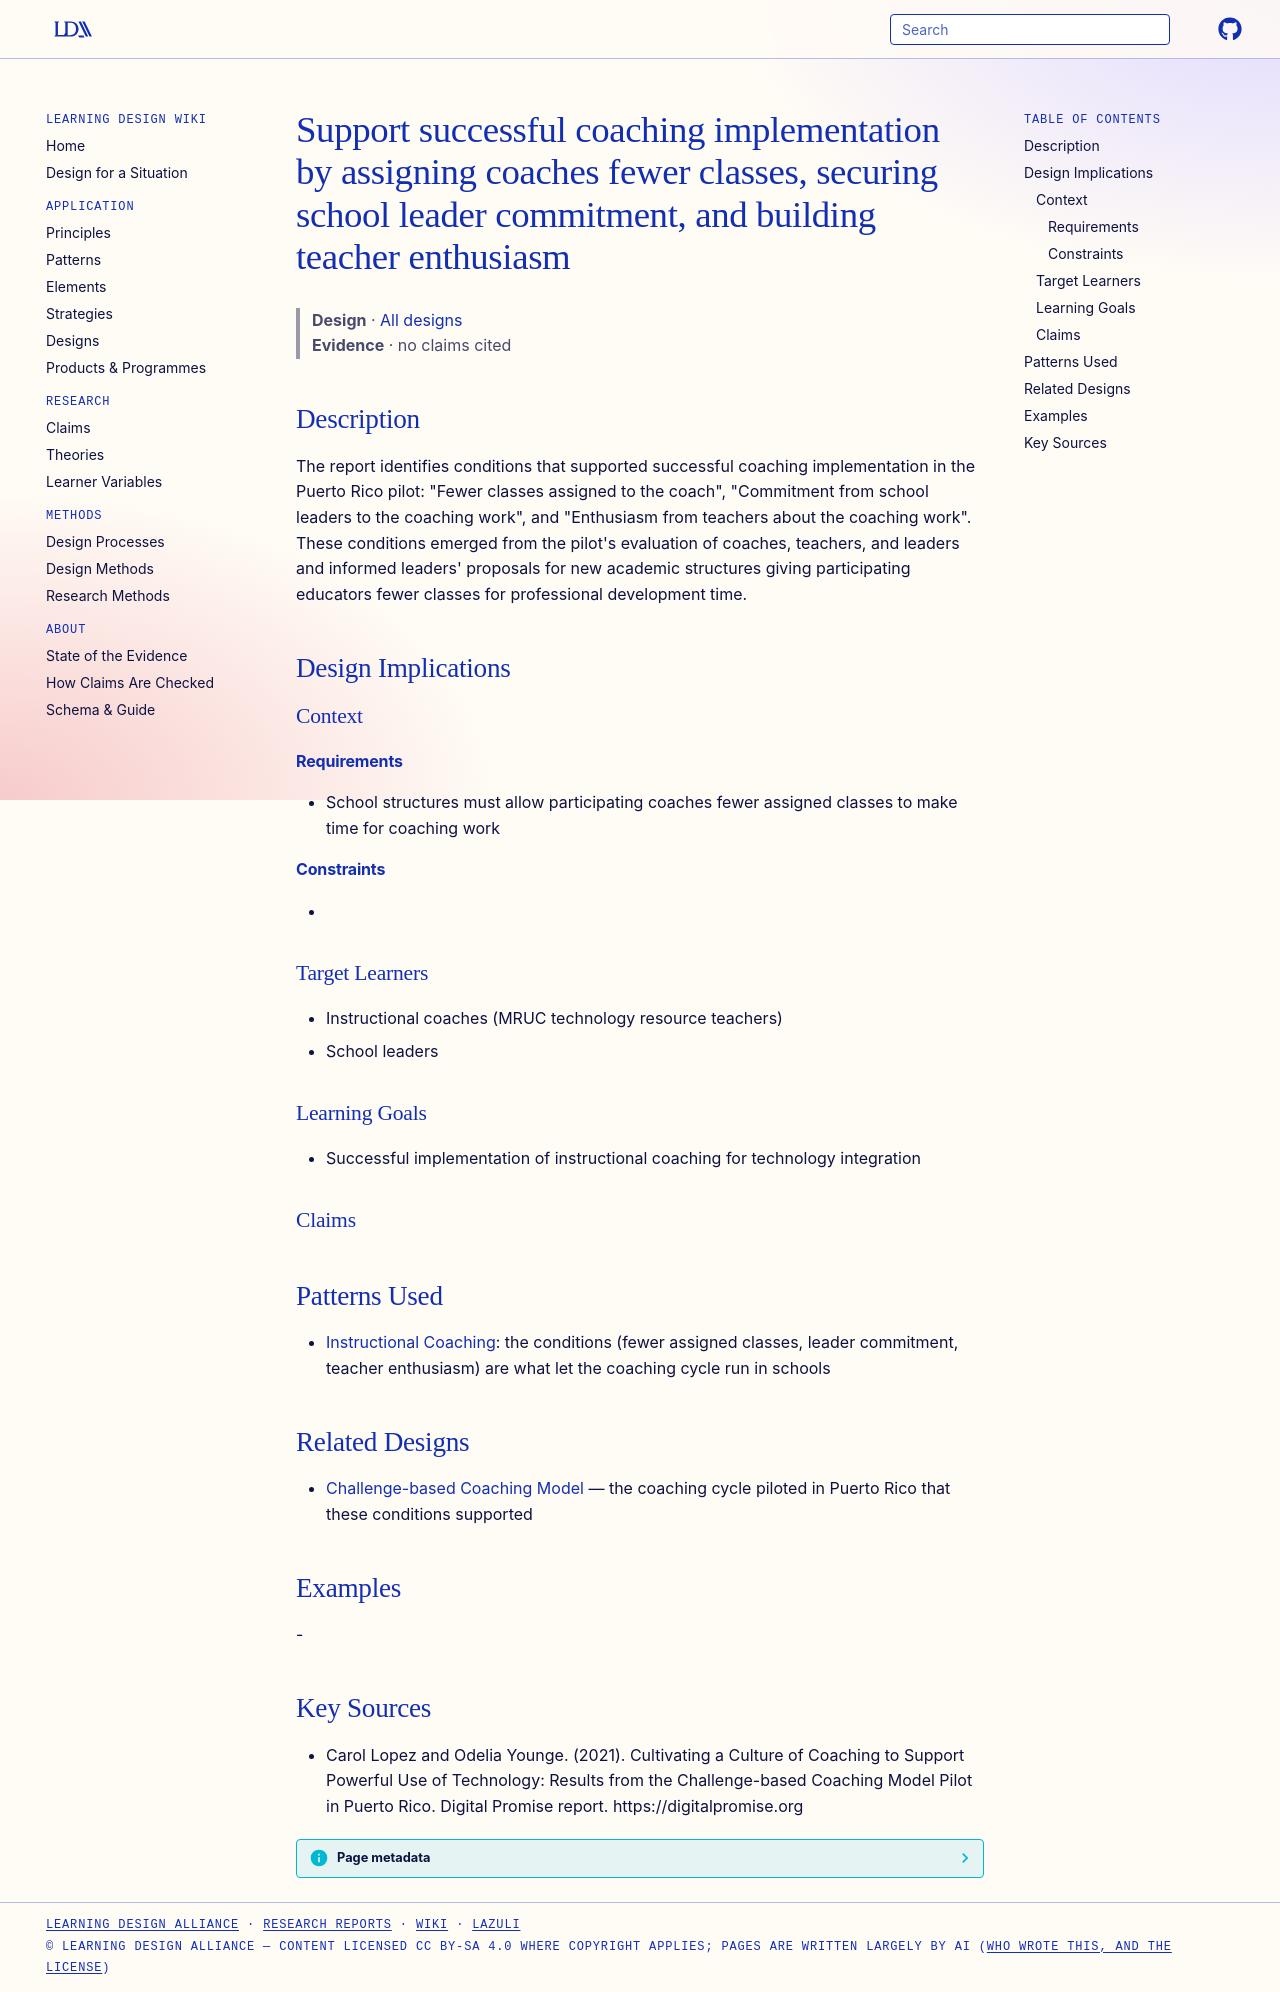

repository: Learning-Design-Alliance/learning-wiki · page: designs/conditions-for-successful-coaching-implementation/index.html · generator: mkdocs

---
type: design
id: conditions-for-successful-coaching-implementation
title: Support successful coaching implementation by assigning coaches fewer classes, securing school leader commitment, and building teacher enthusiasm
description: "The report identifies conditions that supported successful coaching implementation in the Puerto Rico pilot: \"Fewer classes assigned to the coach\", \"Commitment from school leaders to the coaching work\", and \"Enthusias..."
status: review
generated:
  by: "process:settle-candidates"
  at: 2026-10-09
sources:
  - id: carol-lopez-and-odelia-younge-2021
    resource: "https://digitalpromise.org"
    title: "Carol Lopez and Odelia Younge. (2021). Cultivating a Culture of Coaching to Support Powerful Use of Technology: Results from the Challenge-based Coaching Model Pilot in Puerto Rico. Digital Promise report. https://digitalpromise.org"
    author: Carol Lopez and Odelia Younge
---

# Support successful coaching implementation by assigning coaches fewer classes, securing school leader commitment, and building teacher enthusiasm

> **Design** · [All designs](index.md)
> **Evidence** · no claims cited

## Description
The report identifies conditions that supported successful coaching implementation in the Puerto Rico pilot: "Fewer classes assigned to the coach", "Commitment from school leaders to the coaching work", and "Enthusiasm from teachers about the coaching work". These conditions emerged from the pilot's evaluation of coaches, teachers, and leaders and informed leaders' proposals for new academic structures giving participating educators fewer classes for professional development time.

## Design Implications

### Context
#### Requirements
- School structures must allow participating coaches fewer assigned classes to make time for coaching work
#### Constraints
- 

### Target Learners
- Instructional coaches (MRUC technology resource teachers)
- School leaders

### Learning Goals
- Successful implementation of instructional coaching for technology integration

### Claims

## Patterns Used
- [Instructional Coaching](../strategies/instructional-coaching.md): the conditions (fewer assigned classes, leader commitment, teacher enthusiasm) are what let the coaching cycle run in schools

## Related Designs
- [Challenge-based Coaching Model](../elements/challenge-based-coaching-model-pilot-pr.md) — the coaching cycle piloted in Puerto Rico that these conditions supported

## Examples
-

## Key Sources
- Carol Lopez and Odelia Younge. (2021). Cultivating a Culture of Coaching to Support Powerful Use of Technology: Results from the Challenge-based Coaching Model Pilot in Puerto Rico. Digital Promise report. https://digitalpromise.org
